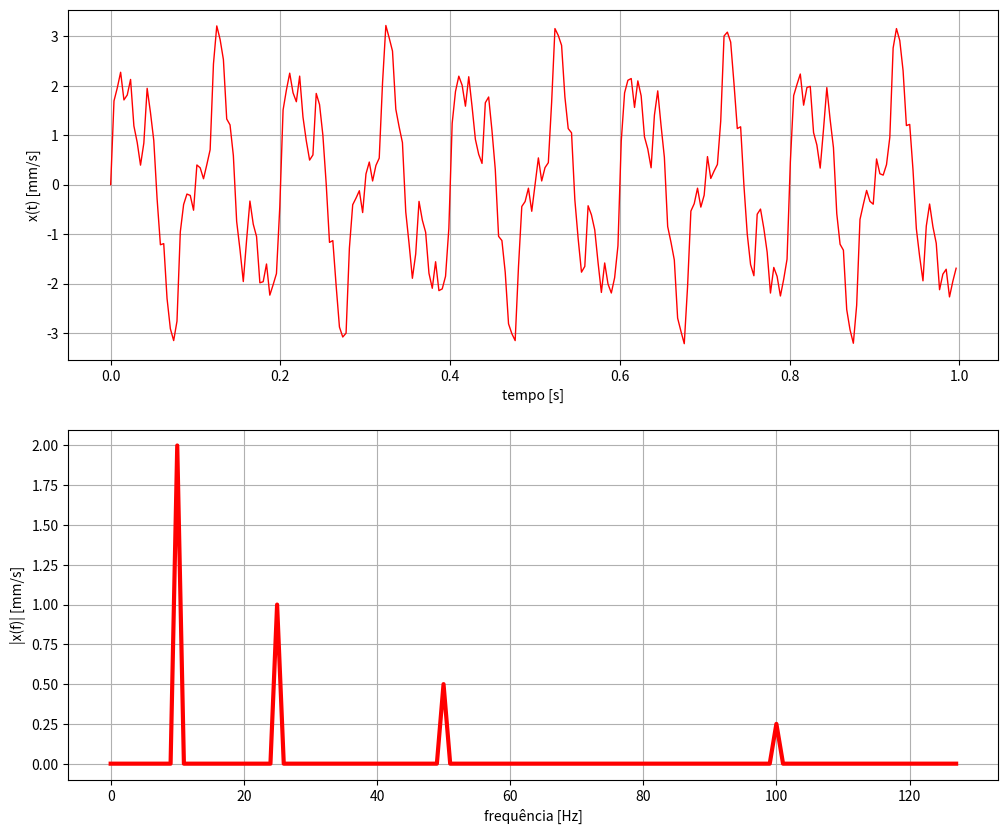
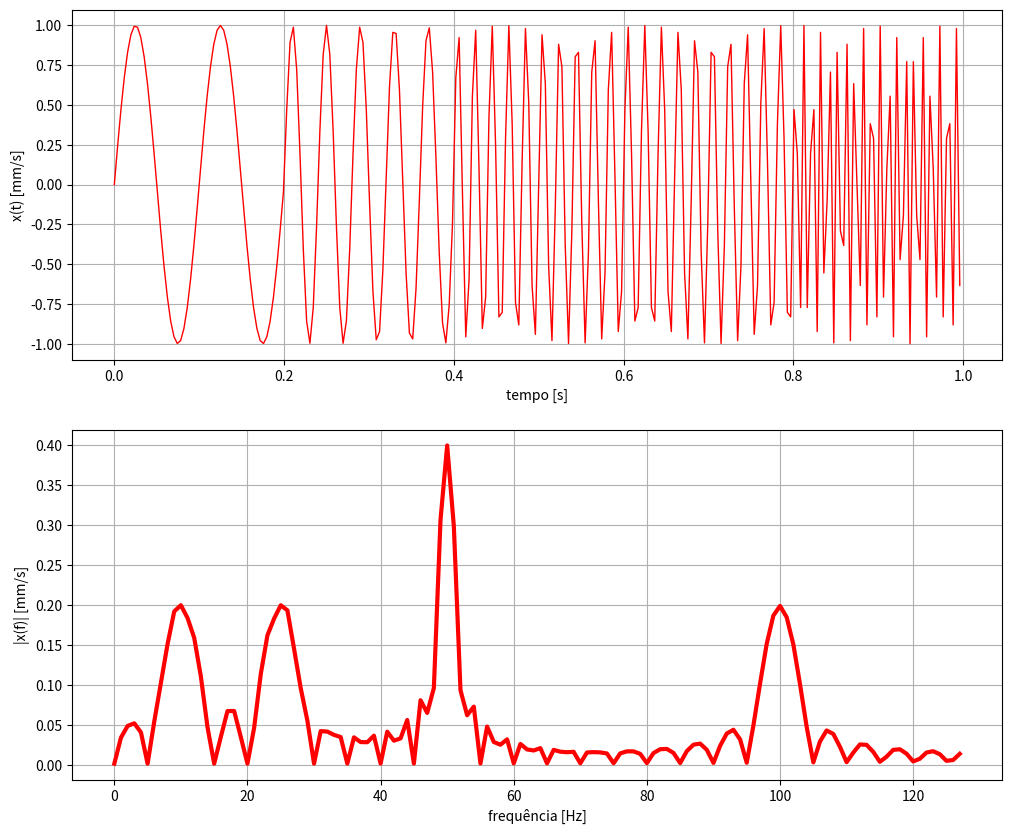
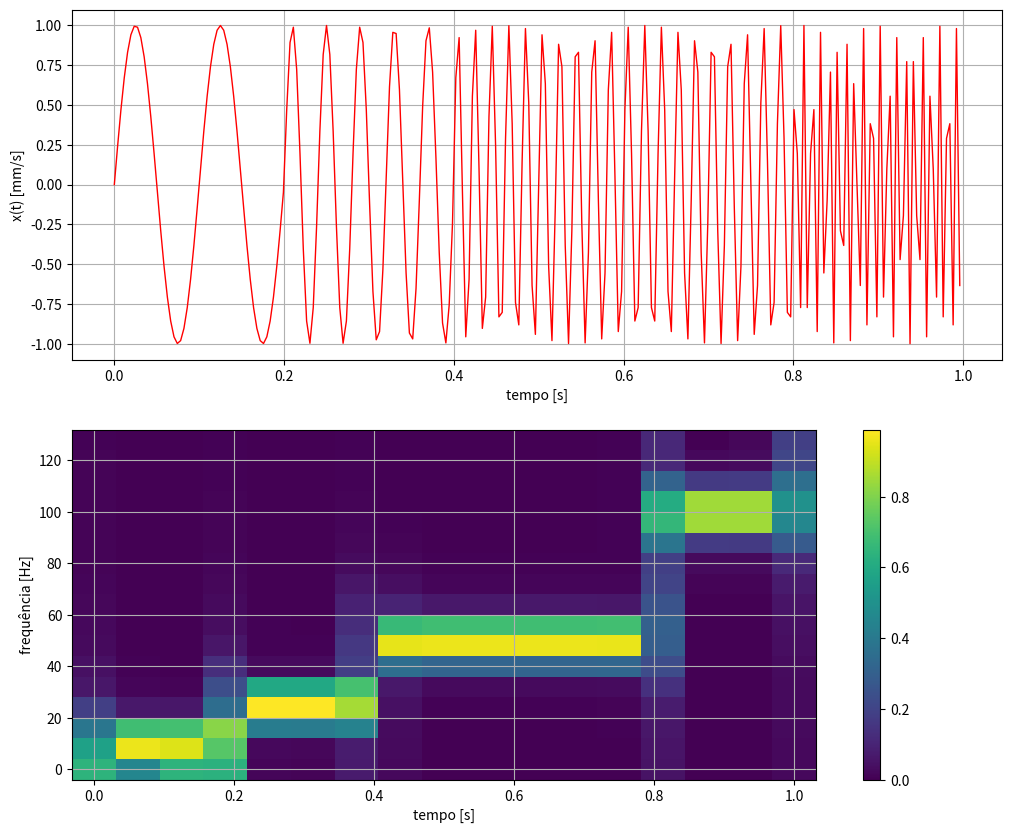
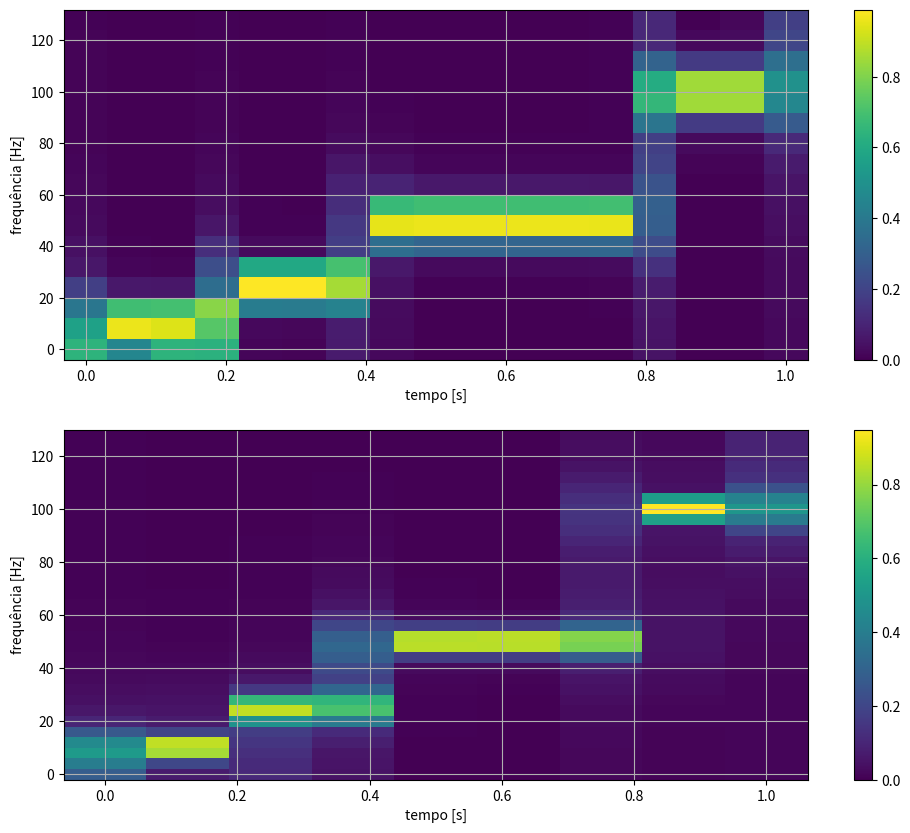

Write the Python code that produced these figures, in order. (Note: this script raises an exception after producing the figures.)
import numpy as np
import matplotlib.pyplot as plt
import scipy.signal as sig



# Construindo um sinal estacionário 

dt = 1 / 256
t = np.linspace(0,1-dt,256)
x = 2*np.sin(2*np.pi*10*t) + np.sin(2*np.pi*25*t) + .5*np.sin(2*np.pi*50*t) +.25*np.sin(2*np.pi*100*t)
# Aplicando a fft
X = np.fft.fft(x/256)
plt.figure(figsize=(12, 10))
plt.subplot(2,1,1)
plt.plot(t,x , c = 'red' , linewidth = 1 )
plt.grid(True)
plt.xlabel('tempo [s]')
plt.ylabel('x(t) [mm/s]')
plt.subplot(2,1,2)
plt.plot(2*np.abs(X[0:128]) , c = 'red' , linewidth = 3 )
plt.grid(True)
plt.xlabel('frequência [Hz]')
plt.ylabel('|x(f)| [mm/s]')
plt.show()
# costruindo o sinal não estacionário na janela de amostragem
t1,t2,t3,t4=np.copy(t),np.copy(t),np.copy(t),np.copy(t)
t1[t>.2] = 0
t2[t<.2] = 0
t2[t>.4] = 0
t3[t<.4 ] = 0
t3[t>.8] = 0
t4[t<.8] = 0 
x = np.sin(2*np.pi*10*t1) + np.sin(2*np.pi*25*t2) + np.sin(2*np.pi*50*t3) +np.sin(2*np.pi*100*t4)
X = np.fft.fft(x/256)
plt.figure(figsize=(12, 10))
plt.subplot(2,1,1)
plt.plot(t,x , c = 'red' , linewidth = 1 )
plt.grid(True)
plt.xlabel('tempo [s]')
plt.ylabel('x(t) [mm/s]')
plt.subplot(2,1,2)
plt.plot(2*np.abs(X[0:128]) , c = 'red' , linewidth = 3 )
plt.grid(True)
plt.xlabel('frequência [Hz]')
plt.ylabel('|x(f)| [mm/s]')
plt.show()
# Aplicando a transformada curta de Fourier do scipy
f_stft, t_stft, Zxx = sig.stft(x, fs=256, window='hann', nperseg=32, noverlap=16, nfft=32) 
plt.figure(figsize=(12, 10))
plt.subplot(2,1,1)
plt.plot(t,x , c = 'red' , linewidth = 1 )
plt.grid(True)
plt.xlabel('tempo [s]')
plt.ylabel('x(t) [mm/s]')
plt.subplot(2,1,2)

plt.pcolormesh(t_stft, f_stft, 2*np.abs(Zxx) , vmin=0)
plt.colorbar()
plt.grid(True)
plt.xlabel('tempo [s]')
plt.ylabel('frequência [Hz]')
plt.show()
# Aumentar resolução em frequência
f_stft_1, t_stft_1, Zxx_1 = sig.stft(x, fs=256, window='hann', nperseg=64, noverlap=32, nfft=64) 
plt.figure(figsize=(12, 10))
plt.subplot(2,1,1)
plt.pcolormesh(t_stft, f_stft, 2*np.abs(Zxx) , vmin=0)
plt.colorbar()
plt.grid(True)
plt.xlabel('tempo [s]')
plt.ylabel('frequência [Hz]')
plt.subplot(2,1,2)
plt.pcolormesh(t_stft_1, f_stft_1, 2*np.abs(Zxx_1) , vmin=0)
plt.colorbar()
plt.grid(True)
plt.xlabel('tempo [s]')
plt.ylabel('frequência [Hz]')
plt.show()
# Utilizando wavelets 
widths = np.arange(1,30,1)
cwt_tr = sig.cwt(x, sig.morlet2, widths)
plt.figure(figsize=(12, 10))
plt.subplot(2,1,1)
plt.plot(t,x , c = 'red' , linewidth = 1 )
plt.grid(True)
plt.xlabel('tempo [s]')
plt.ylabel('x(t) [mm/s]')
plt.subplot(2,1,2)

plt.pcolormesh(t, widths, 2*np.abs(cwt_tr) , vmin=0)
plt.colorbar()
plt.grid(True)
plt.xlabel('tempo [s]')
plt.ylabel('escala []')
plt.show()


